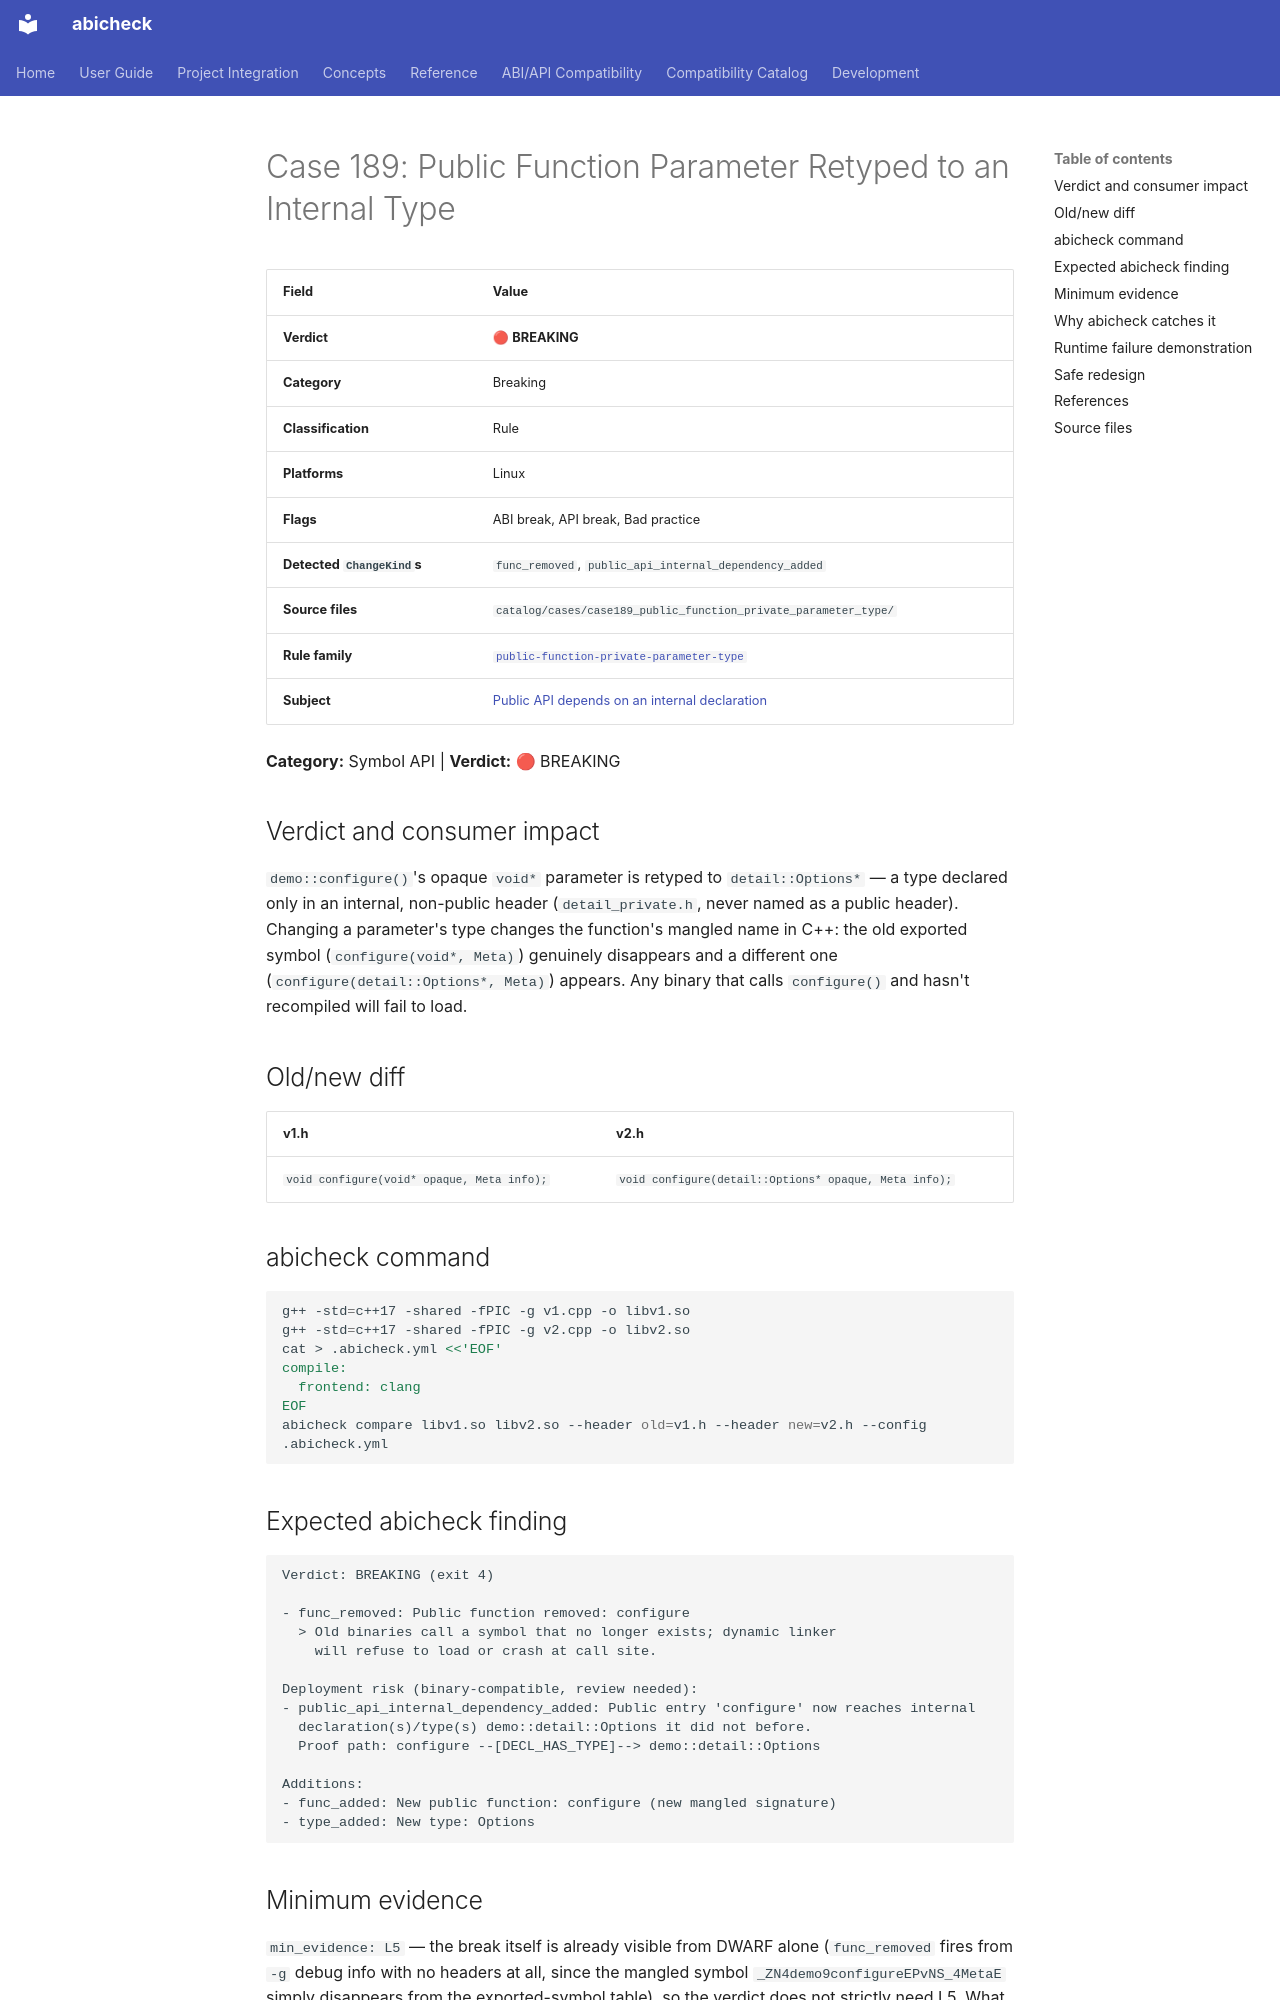

repository: abicheck/abicheck · page: reference/examples/case189_public_function_private_parameter_type/index.html · generator: mkdocs

<!-- DO NOT EDIT — generated by scripts/gen_examples_docs.py. Source: catalog/cases/<case>/README.md + catalog/ground_truth.json. -->
# Case 189: Public Function Parameter Retyped to an Internal Type

| Field | Value |
|-------|-------|
| **Verdict** | 🔴 **BREAKING** |
| **Category** | Breaking |
| **Classification** | Rule |
| **Platforms** | Linux |
| **Flags** | ABI break, API break, Bad practice |
| **Detected `ChangeKind`s** | `func_removed`, `public_api_internal_dependency_added` |
| **Source files** | `catalog/cases/case189_public_function_private_parameter_type/` |
| **Rule family** | [`public-function-private-parameter-type`](by-rule/public-function-private-parameter-type.md) |
| **Subject** | [Public API depends on an internal declaration](by-subject/internal-dependency-reachability.md) |

**Category:** Symbol API | **Verdict:** 🔴 BREAKING

## Verdict and consumer impact

`demo::configure()`'s opaque `void*` parameter is retyped to
`detail::Options*` — a type declared only in an internal, non-public header
(`detail_private.h`, never named as a public header). Changing a
parameter's type changes the function's mangled name in C++: the old
exported symbol (`configure(void*, Meta)`) genuinely disappears and a
different one (`configure(detail::Options*, Meta)`) appears. Any binary
that calls `configure()` and hasn't recompiled will fail to load.

## Old/new diff

| v1.h | v2.h |
|------|------|
| `void configure(void* opaque, Meta info);` | `void configure(detail::Options* opaque, Meta info);` |

## abicheck command

```bash
g++ -std=c++17 -shared -fPIC -g v1.cpp -o libv1.so
g++ -std=c++17 -shared -fPIC -g v2.cpp -o libv2.so
cat > .abicheck.yml <<'EOF'
compile:
  frontend: clang
EOF
abicheck compare libv1.so libv2.so --header old=v1.h --header new=v2.h --config .abicheck.yml
```

## Expected abicheck finding

```text
Verdict: BREAKING (exit 4)

- func_removed: Public function removed: configure
  > Old binaries call a symbol that no longer exists; dynamic linker
    will refuse to load or crash at call site.

Deployment risk (binary-compatible, review needed):
- public_api_internal_dependency_added: Public entry 'configure' now reaches internal
  declaration(s)/type(s) demo::detail::Options it did not before.
  Proof path: configure --[DECL_HAS_TYPE]--> demo::detail::Options

Additions:
- func_added: New public function: configure (new mangled signature)
- type_added: New type: Options
```
